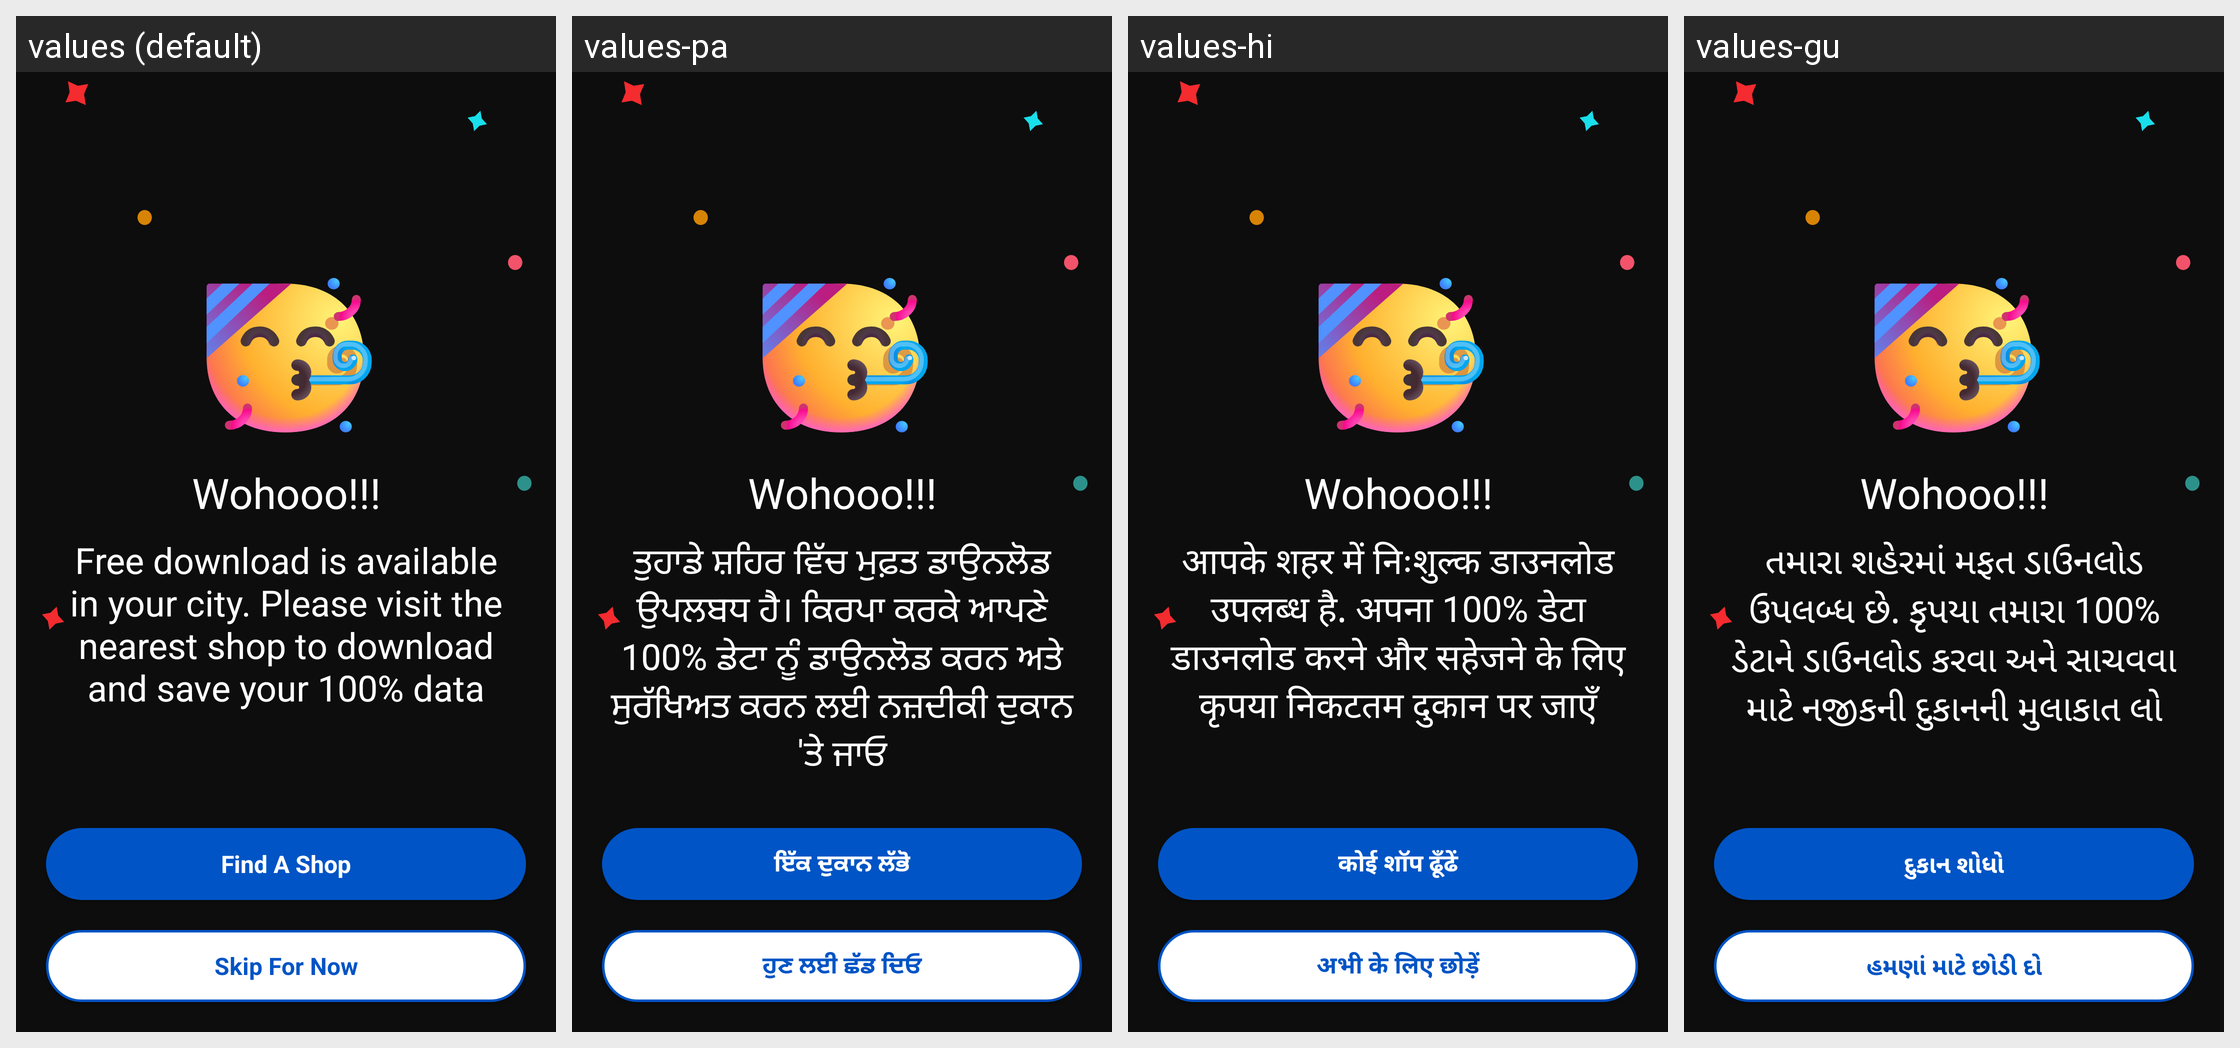

Translations of the strings shown on this Android screen, per locale in the grid:
Android screen res/layout/dialog_in_store_area.xml rendered under 4 locales, left to right: values (default), values-pa, values-hi, values-gu. Device: Nexus 5 (rendered at 1080×1920; each locale shown at half size, 540×960, under a caption strip naming it); theme Theme.AppTheme.
Other locales in the repository, not shown: values-as, values-bn, values-kn, values-kok, values-ml, values-mr, values-or, values-ta, values-te.
Strings drawn on this screen, with the default value and each locale's value (text and hints the layout hard-codes, and strings that could not be matched under every locale, appear in the picture but are not listed):

free_download_is_available
  values: Free download is available in your city. Please visit the nearest shop to download and save your 100% data
  values-pa: ਤੁਹਾਡੇ ਸ਼ਹਿਰ ਵਿੱਚ ਮੁਫ਼ਤ ਡਾਉਨਲੋਡ ਉਪਲਬਧ ਹੈ। ਕਿਰਪਾ ਕਰਕੇ ਆਪਣੇ 100% ਡੇਟਾ ਨੂੰ ਡਾਉਨਲੋਡ ਕਰਨ ਅਤੇ ਸੁਰੱਖਿਅਤ ਕਰਨ ਲਈ ਨਜ਼ਦੀਕੀ ਦੁਕਾਨ 'ਤੇ ਜਾਓ
  values-hi: आपके शहर में निःशुल्क डाउनलोड उपलब्ध है. अपना 100% डेटा डाउनलोड करने और सहेजने के लिए कृपया निकटतम दुकान पर जाएँ
  values-gu: તમારા શહેરમાં મફત ડાઉનલોડ ઉપલબ્ધ છે. કૃપયા તમારા 100% ડેટાને ડાઉનલોડ કરવા અને સાચવવા માટે નજીકની દુકાનની મુલાકાત લો

bn_find_a_store
  values: Find A Shop
  values-pa: ਇੱਕ ਦੁਕਾਨ ਲੱਭੋ
  values-hi: कोई शॉप ढूँढें
  values-gu: દુકાન શોધો

skip_for_now
  values: Skip For Now
  values-pa: ਹੁਣ ਲਈ ਛੱਡ ਦਿਓ
  values-hi: अभी के लिए छोड़ें
  values-gu: હમણાં માટે છોડી દો
